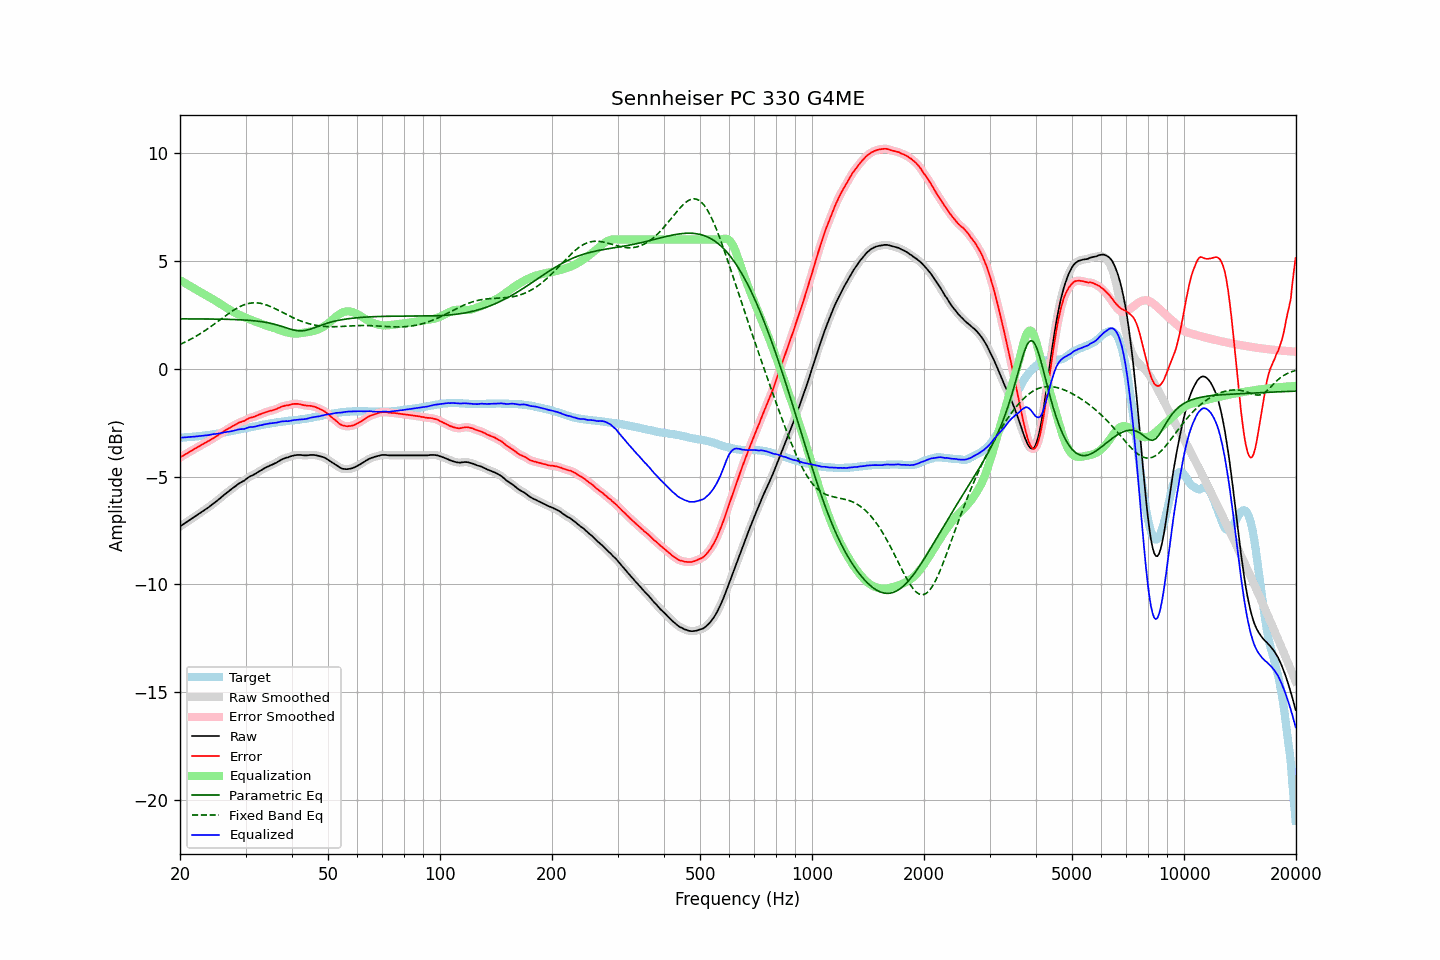

The table this chart was drawn from, first rows:
frequency, raw, error, smoothed, error_smoothed, equalization, parametric_eq, fixed_band_eq, equalized_raw, equalized_smoothed, target
20.00, -7.32, -4.12, -7.32, -4.12, 4.12, 2.32, 1.13, -3.20, -3.20, -3.20
20.20, -7.27, -4.07, -7.27, -4.07, 4.07, 2.32, 1.16, -3.19, -3.19, -3.20
20.40, -7.22, -4.03, -7.22, -4.03, 4.03, 2.32, 1.20, -3.19, -3.19, -3.19
20.61, -7.17, -3.99, -7.17, -3.98, 3.98, 2.32, 1.23, -3.18, -3.18, -3.18
20.81, -7.12, -3.94, -7.12, -3.94, 3.94, 2.32, 1.27, -3.18, -3.18, -3.18
21.02, -7.07, -3.90, -7.07, -3.90, 3.90, 2.32, 1.31, -3.17, -3.17, -3.17
21.23, -7.02, -3.85, -7.02, -3.85, 3.85, 2.32, 1.35, -3.17, -3.17, -3.17
21.44, -6.97, -3.81, -6.97, -3.81, 3.81, 2.32, 1.39, -3.16, -3.16, -3.16
21.66, -6.92, -3.77, -6.92, -3.76, 3.76, 2.32, 1.43, -3.15, -3.15, -3.15
21.87, -6.87, -3.72, -6.87, -3.72, 3.72, 2.32, 1.47, -3.15, -3.15, -3.15
22.09, -6.82, -3.68, -6.82, -3.68, 3.68, 2.32, 1.51, -3.14, -3.14, -3.14
22.31, -6.77, -3.64, -6.77, -3.63, 3.63, 2.32, 1.56, -3.13, -3.13, -3.13
22.54, -6.72, -3.59, -6.72, -3.59, 3.59, 2.31, 1.60, -3.12, -3.12, -3.13
22.76, -6.67, -3.55, -6.67, -3.55, 3.55, 2.31, 1.65, -3.12, -3.12, -3.12
22.99, -6.62, -3.51, -6.62, -3.51, 3.51, 2.31, 1.70, -3.11, -3.11, -3.11
23.22, -6.57, -3.47, -6.57, -3.47, 3.47, 2.31, 1.75, -3.10, -3.10, -3.10
23.45, -6.52, -3.43, -6.52, -3.43, 3.43, 2.31, 1.80, -3.09, -3.09, -3.09
23.69, -6.47, -3.39, -6.47, -3.39, 3.38, 2.31, 1.85, -3.08, -3.08, -3.08
23.92, -6.42, -3.35, -6.41, -3.34, 3.34, 2.31, 1.90, -3.07, -3.07, -3.07
24.16, -6.36, -3.30, -6.36, -3.30, 3.30, 2.31, 1.95, -3.06, -3.06, -3.06
24.40, -6.30, -3.25, -6.30, -3.25, 3.26, 2.31, 2.00, -3.04, -3.04, -3.05
24.65, -6.24, -3.21, -6.24, -3.21, 3.21, 2.31, 2.06, -3.03, -3.03, -3.03
24.89, -6.19, -3.17, -6.18, -3.16, 3.16, 2.31, 2.11, -3.02, -3.02, -3.02
25.14, -6.13, -3.12, -6.13, -3.12, 3.11, 2.31, 2.17, -3.01, -3.01, -3.01
25.39, -6.07, -3.07, -6.07, -3.07, 3.07, 2.31, 2.22, -3.00, -3.00, -3.00
25.65, -6.01, -3.02, -6.00, -3.02, 3.02, 2.30, 2.28, -2.99, -2.99, -2.99
25.91, -5.94, -2.97, -5.94, -2.97, 2.97, 2.30, 2.34, -2.97, -2.97, -2.97
26.16, -5.88, -2.92, -5.88, -2.92, 2.92, 2.30, 2.39, -2.96, -2.96, -2.96
26.43, -5.82, -2.87, -5.82, -2.87, 2.87, 2.30, 2.45, -2.95, -2.94, -2.95
26.69, -5.76, -2.82, -5.76, -2.82, 2.83, 2.30, 2.50, -2.93, -2.93, -2.94
26.96, -5.70, -2.78, -5.70, -2.78, 2.78, 2.30, 2.55, -2.92, -2.92, -2.92
27.23, -5.65, -2.74, -5.64, -2.74, 2.73, 2.29, 2.61, -2.91, -2.91, -2.91
27.50, -5.59, -2.70, -5.59, -2.70, 2.69, 2.29, 2.66, -2.90, -2.90, -2.89
27.77, -5.53, -2.65, -5.53, -2.65, 2.65, 2.29, 2.70, -2.88, -2.88, -2.88
28.05, -5.48, -2.62, -5.47, -2.61, 2.61, 2.29, 2.75, -2.87, -2.86, -2.86
28.33, -5.42, -2.57, -5.42, -2.57, 2.57, 2.28, 2.80, -2.84, -2.84, -2.85
28.62, -5.36, -2.53, -5.36, -2.53, 2.54, 2.28, 2.84, -2.82, -2.82, -2.83
28.90, -5.31, -2.49, -5.31, -2.49, 2.50, 2.28, 2.88, -2.81, -2.81, -2.82
29.19, -5.27, -2.47, -5.27, -2.47, 2.47, 2.27, 2.91, -2.80, -2.80, -2.80
29.48, -5.23, -2.44, -5.23, -2.44, 2.43, 2.27, 2.94, -2.80, -2.80, -2.79
29.78, -5.19, -2.42, -5.18, -2.41, 2.40, 2.26, 2.97, -2.79, -2.78, -2.77
30.08, -5.13, -2.37, -5.13, -2.37, 2.37, 2.26, 3.00, -2.76, -2.76, -2.76
30.38, -5.07, -2.33, -5.07, -2.33, 2.34, 2.25, 3.02, -2.73, -2.73, -2.74
30.68, -5.02, -2.29, -5.02, -2.29, 2.31, 2.25, 3.04, -2.71, -2.71, -2.73
30.99, -4.98, -2.27, -4.98, -2.27, 2.28, 2.24, 3.05, -2.70, -2.70, -2.71
31.30, -4.95, -2.25, -4.94, -2.25, 2.25, 2.24, 3.06, -2.70, -2.70, -2.70
31.61, -4.91, -2.23, -4.91, -2.23, 2.22, 2.23, 3.06, -2.69, -2.69, -2.68
31.93, -4.87, -2.20, -4.86, -2.20, 2.19, 2.22, 3.06, -2.68, -2.67, -2.67
32.24, -4.82, -2.17, -4.82, -2.17, 2.16, 2.21, 3.06, -2.65, -2.65, -2.65
32.57, -4.77, -2.13, -4.77, -2.13, 2.13, 2.20, 3.05, -2.63, -2.64, -2.64
32.89, -4.73, -2.11, -4.73, -2.11, 2.11, 2.19, 3.04, -2.62, -2.62, -2.62
33.22, -4.69, -2.08, -4.68, -2.08, 2.08, 2.18, 3.02, -2.61, -2.60, -2.61
33.55, -4.64, -2.05, -4.64, -2.05, 2.05, 2.17, 3.01, -2.59, -2.59, -2.59
33.89, -4.60, -2.02, -4.60, -2.02, 2.02, 2.16, 2.98, -2.57, -2.57, -2.58
34.23, -4.56, -2.00, -4.56, -2.00, 2.00, 2.15, 2.96, -2.56, -2.56, -2.56
34.57, -4.53, -1.98, -4.52, -1.97, 1.98, 2.13, 2.93, -2.55, -2.54, -2.55
34.92, -4.49, -1.95, -4.49, -1.96, 1.96, 2.12, 2.90, -2.53, -2.53, -2.54
35.27, -4.46, -1.94, -4.46, -1.94, 1.93, 2.10, 2.87, -2.52, -2.52, -2.52
35.62, -4.43, -1.92, -4.42, -1.92, 1.91, 2.08, 2.83, -2.52, -2.52, -2.51
35.97, -4.39, -1.89, -4.39, -1.89, 1.88, 2.06, 2.80, -2.50, -2.51, -2.50
... 635 more rows
